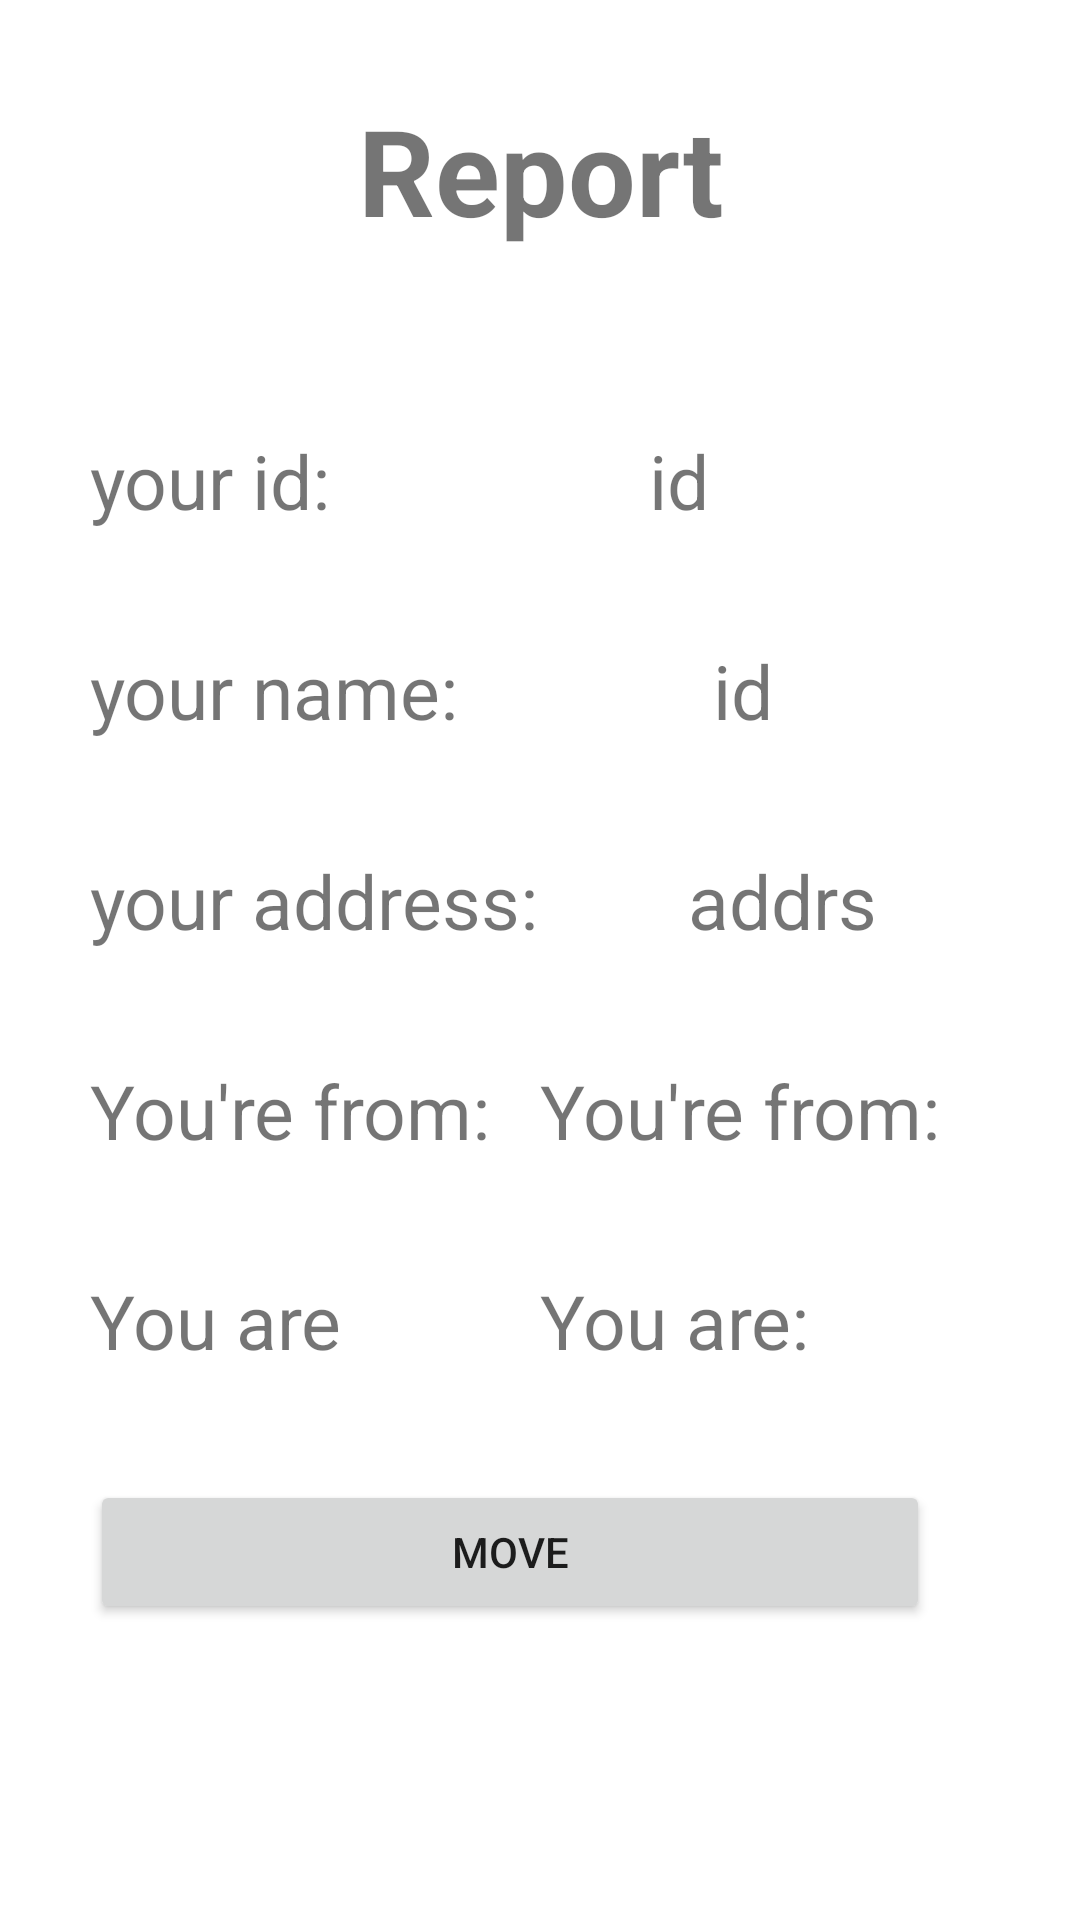

Produce the Android XML layout that renders to this screen, including the resource entries it uses.
<!-- AndroidManifest.xml: application theme Theme.Bounus -->
<!-- res/layout/activity_main2.xml -->
<?xml version="1.0" encoding="utf-8"?>
<androidx.constraintlayout.widget.ConstraintLayout xmlns:android="http://schemas.android.com/apk/res/android"
    xmlns:app="http://schemas.android.com/apk/res-auto"
    xmlns:tools="http://schemas.android.com/tools"
    android:layout_width="match_parent"
    android:layout_height="match_parent"
    tools:context=".MainActivity2">

    <LinearLayout
        android:layout_width="match_parent"
        android:layout_height="match_parent"
        android:orientation="vertical"
        android:layout_margin="30dp">
        <TextView
            android:layout_width="wrap_content"
            android:layout_height="wrap_content"
            android:text="Report"
            android:textSize="40sp"
            android:textStyle="bold"
            android:gravity="center"
            android:layout_gravity="center"
            android:layout_marginBottom="40dp"/>

        <LinearLayout
            android:layout_marginTop="20dp"
            android:layout_width="match_parent"
            android:layout_height="50dp"
            android:orientation="horizontal"
            >

            <TextView
                android:id="@+id/textView"
                android:layout_width="wrap_content"
                android:layout_height="wrap_content"
                android:layout_weight="1"
                android:textSize="25sp"
                android:text="your id: " />

            <TextView
                android:id="@+id/tx1"
                android:layout_width="wrap_content"
                android:layout_height="wrap_content"
                android:layout_weight="1"
                android:textSize="25sp"
                android:text=" id" />
        </LinearLayout>


        <LinearLayout
            android:layout_marginTop="20dp"
            android:layout_width="match_parent"
            android:layout_height="50dp"
            android:orientation="horizontal"
            >

            <TextView
                android:id="@+id/textView2"
                android:layout_width="wrap_content"
                android:layout_height="wrap_content"
                android:layout_weight="1"
                android:textSize="25sp"
                android:text="your name: " />

            <TextView
                android:id="@+id/tx2"
                android:layout_width="wrap_content"
                android:layout_height="wrap_content"
                android:layout_weight="1"
                android:textSize="25sp"
                android:text=" id" />
        </LinearLayout>


        <LinearLayout
            android:layout_marginTop="20dp"
            android:layout_width="match_parent"
            android:layout_height="50dp"
            android:orientation="horizontal"
            >

            <TextView
                android:id="@+id/textView3"
                android:layout_width="wrap_content"
                android:layout_height="wrap_content"
                android:layout_weight="1"
                android:textSize="25sp"
                android:text="your address: " />

            <TextView
                android:id="@+id/tx3"
                android:layout_width="wrap_content"
                android:layout_height="wrap_content"
                android:layout_weight="1"
                android:textSize="25sp"
                android:text=" addrs" />
        </LinearLayout>

        <LinearLayout
            android:layout_marginTop="20dp"
            android:layout_width="match_parent"
            android:layout_height="50dp"
            android:orientation="horizontal"
            >

            <TextView
                android:id="@+id/textView4"
                android:layout_width="wrap_content"
                android:layout_height="wrap_content"
                android:layout_weight="1"
                android:textSize="25sp"
                android:text="You're from:" />

            <TextView
                android:id="@+id/tx4"
                android:layout_width="wrap_content"
                android:layout_height="wrap_content"
                android:layout_weight="1"
                android:textSize="25sp"
                android:text=" You're from: " />
        </LinearLayout>


        <LinearLayout
            android:layout_marginTop="20dp"
            android:layout_width="match_parent"
            android:layout_height="50dp"
            android:orientation="horizontal"
            >

            <TextView
                android:id="@+id/textView5"
                android:layout_width="wrap_content"
                android:layout_height="wrap_content"
                android:layout_weight="1"
                android:textSize="25sp"
                android:text="You are " />

            <TextView
                android:id="@+id/tx5"
                android:layout_width="wrap_content"
                android:layout_height="wrap_content"
                android:layout_weight="1"
                android:textSize="25sp"
                android:text=" You are: " />
        </LinearLayout>


        <LinearLayout
            android:layout_marginTop="20dp"
            android:layout_width="match_parent"
            android:layout_height="50dp"
            android:orientation="horizontal"
            >


            <Button
                android:id="@+id/button"
                android:layout_width="wrap_content"
                android:layout_height="wrap_content"
                android:layout_weight="1"
                android:layout_marginRight="20dp"
                android:text="Move" />


        </LinearLayout>
    </LinearLayout>
</androidx.constraintlayout.widget.ConstraintLayout>
<!-- resources referenced by this layout -->
<resources>
  <style name="Theme.Bounus" parent="Theme.MaterialComponents.DayNight.DarkActionBar">
          
          <item name="colorPrimary">@color/purple_500</item>
          <item name="colorPrimaryVariant">@color/purple_700</item>
          <item name="colorOnPrimary">@color/white</item>
          
          <item name="colorSecondary">@color/teal_200</item>
          <item name="colorSecondaryVariant">@color/teal_700</item>
          <item name="colorOnSecondary">@color/black</item>
          
          <item name="android:statusBarColor" tools:targetApi="l">?attr/colorPrimaryVariant</item>
          
      </style>
  <!-- not gathered from this repository: default colours our renderer supplied (Android Studio template values) -->
  <color name="purple_500">#FF6200EE</color>
  <color name="purple_700">#FF3700B3</color>
  <color name="teal_200">#FF03DAC5</color>
  <color name="teal_700">#FF018786</color>
  <color name="black">#FF000000</color>
  <color name="white">#FFFFFFFF</color>
</resources>
